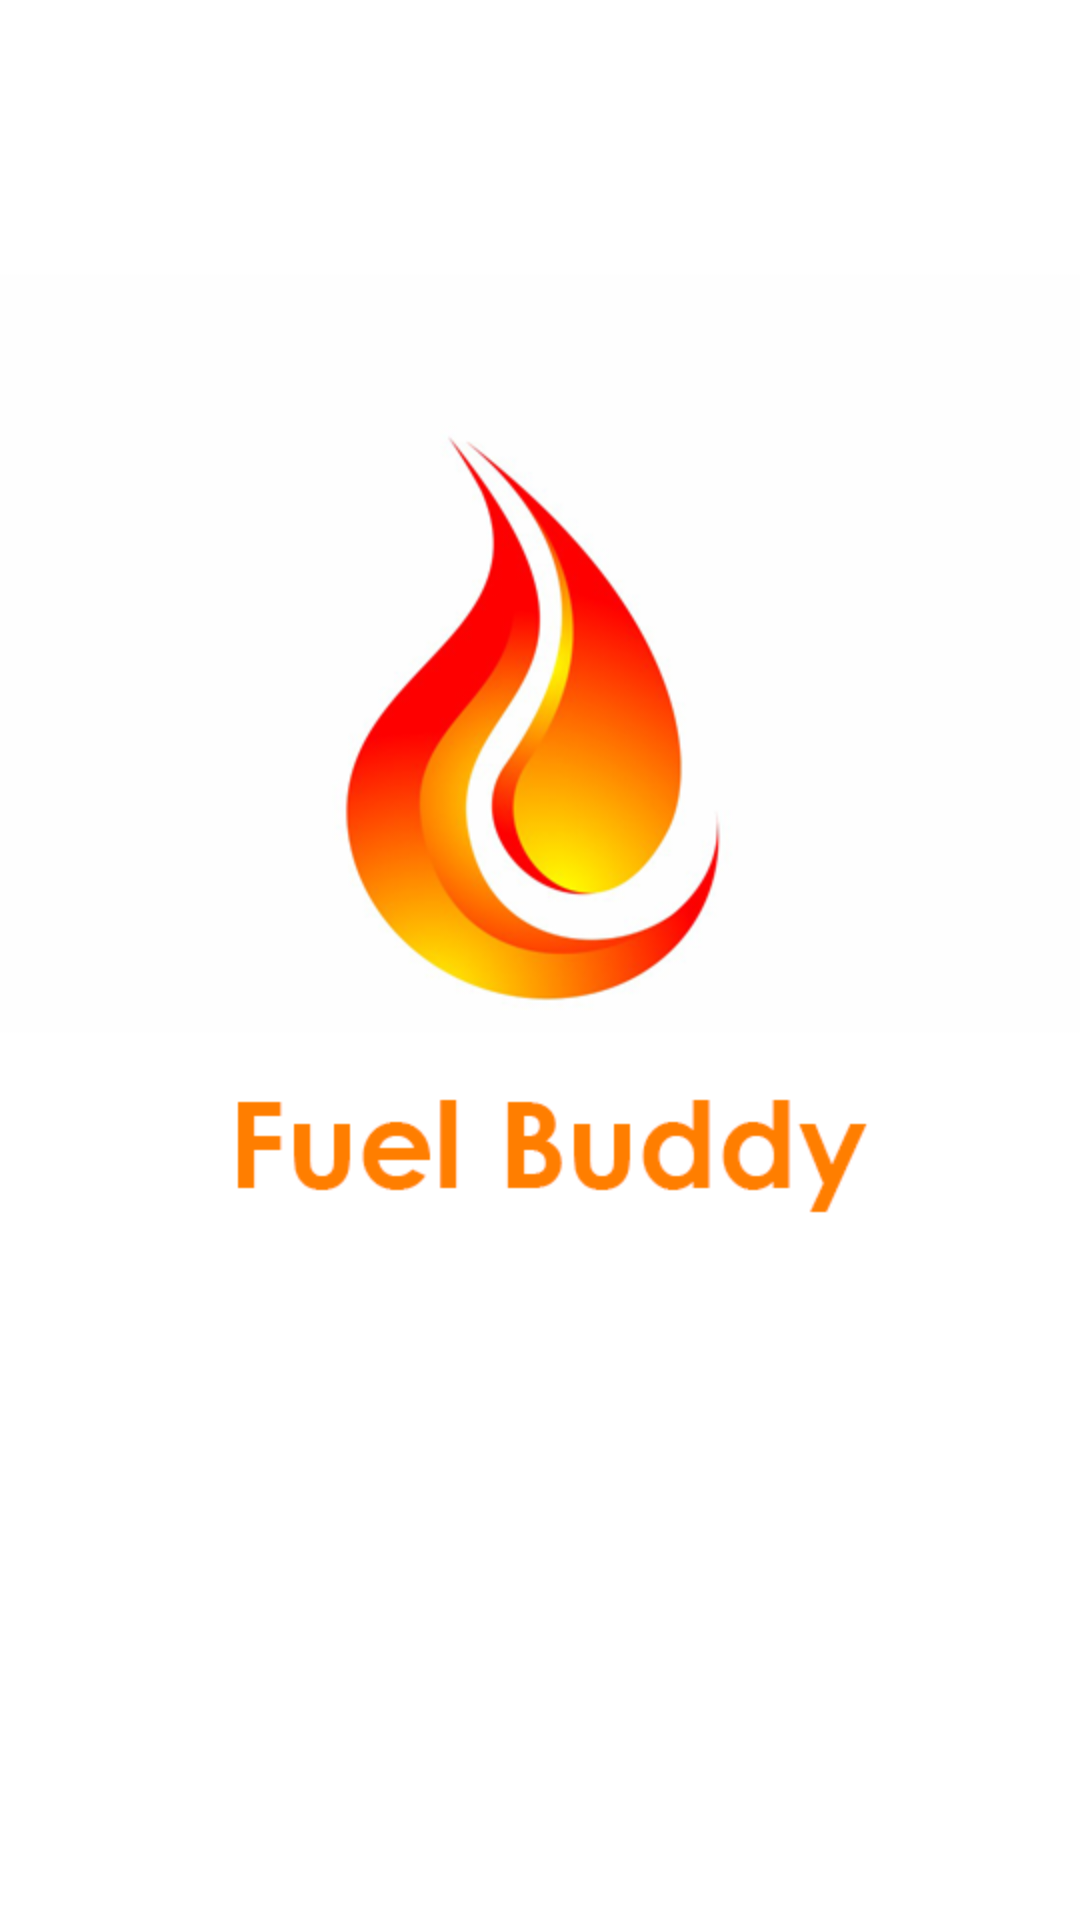

This screen was rendered from an Android layout file. Write that file and the resources it references.
<!-- AndroidManifest.xml: application theme Theme.FuelQueueManager -->
<!-- res/layout/activity_splash_screen.xml -->
<?xml version="1.0" encoding="utf-8"?>
<androidx.constraintlayout.widget.ConstraintLayout xmlns:android="http://schemas.android.com/apk/res/android"
    xmlns:app="http://schemas.android.com/apk/res-auto"
    xmlns:tools="http://schemas.android.com/tools"
    android:layout_width="match_parent"
    android:layout_height="match_parent"
    tools:context=".SplashScreen">

    <ImageView
        android:id="@+id/imageView"
        android:layout_width="wrap_content"
        android:layout_height="wrap_content"
        app:layout_constraintBottom_toBottomOf="parent"
        app:layout_constraintEnd_toEndOf="parent"
        app:layout_constraintStart_toStartOf="parent"
        app:layout_constraintTop_toTopOf="parent"
        app:srcCompat="@drawable/splash_screen_bg" />
</androidx.constraintlayout.widget.ConstraintLayout>
<!-- resources referenced by this layout -->
<resources>
  <!-- drawable splash_screen_bg: png bitmap (drawable, 60554 bytes) -->
  <style name="Theme.FuelQueueManager" parent="Theme.MaterialComponents.DayNight.DarkActionBar">
          
          <item name="colorPrimary">@color/purple_500</item>
          <item name="colorPrimaryVariant">@color/purple_700</item>
          <item name="colorOnPrimary">@color/white</item>
          
          <item name="colorSecondary">@color/teal_200</item>
          <item name="colorSecondaryVariant">@color/teal_700</item>
          <item name="colorOnSecondary">@color/black</item>
          
          <item name="android:statusBarColor" tools:targetApi="l">?attr/colorPrimaryVariant</item>
          
      </style>
  <color name="purple_500">#FF6200EE</color>
  <color name="purple_700">#FF3700B3</color>
  <color name="white">#FFFFFFFF</color>
  <color name="teal_200">#FF03DAC5</color>
  <color name="teal_700">#FF018786</color>
  <color name="black">#FF000000</color>
</resources>
